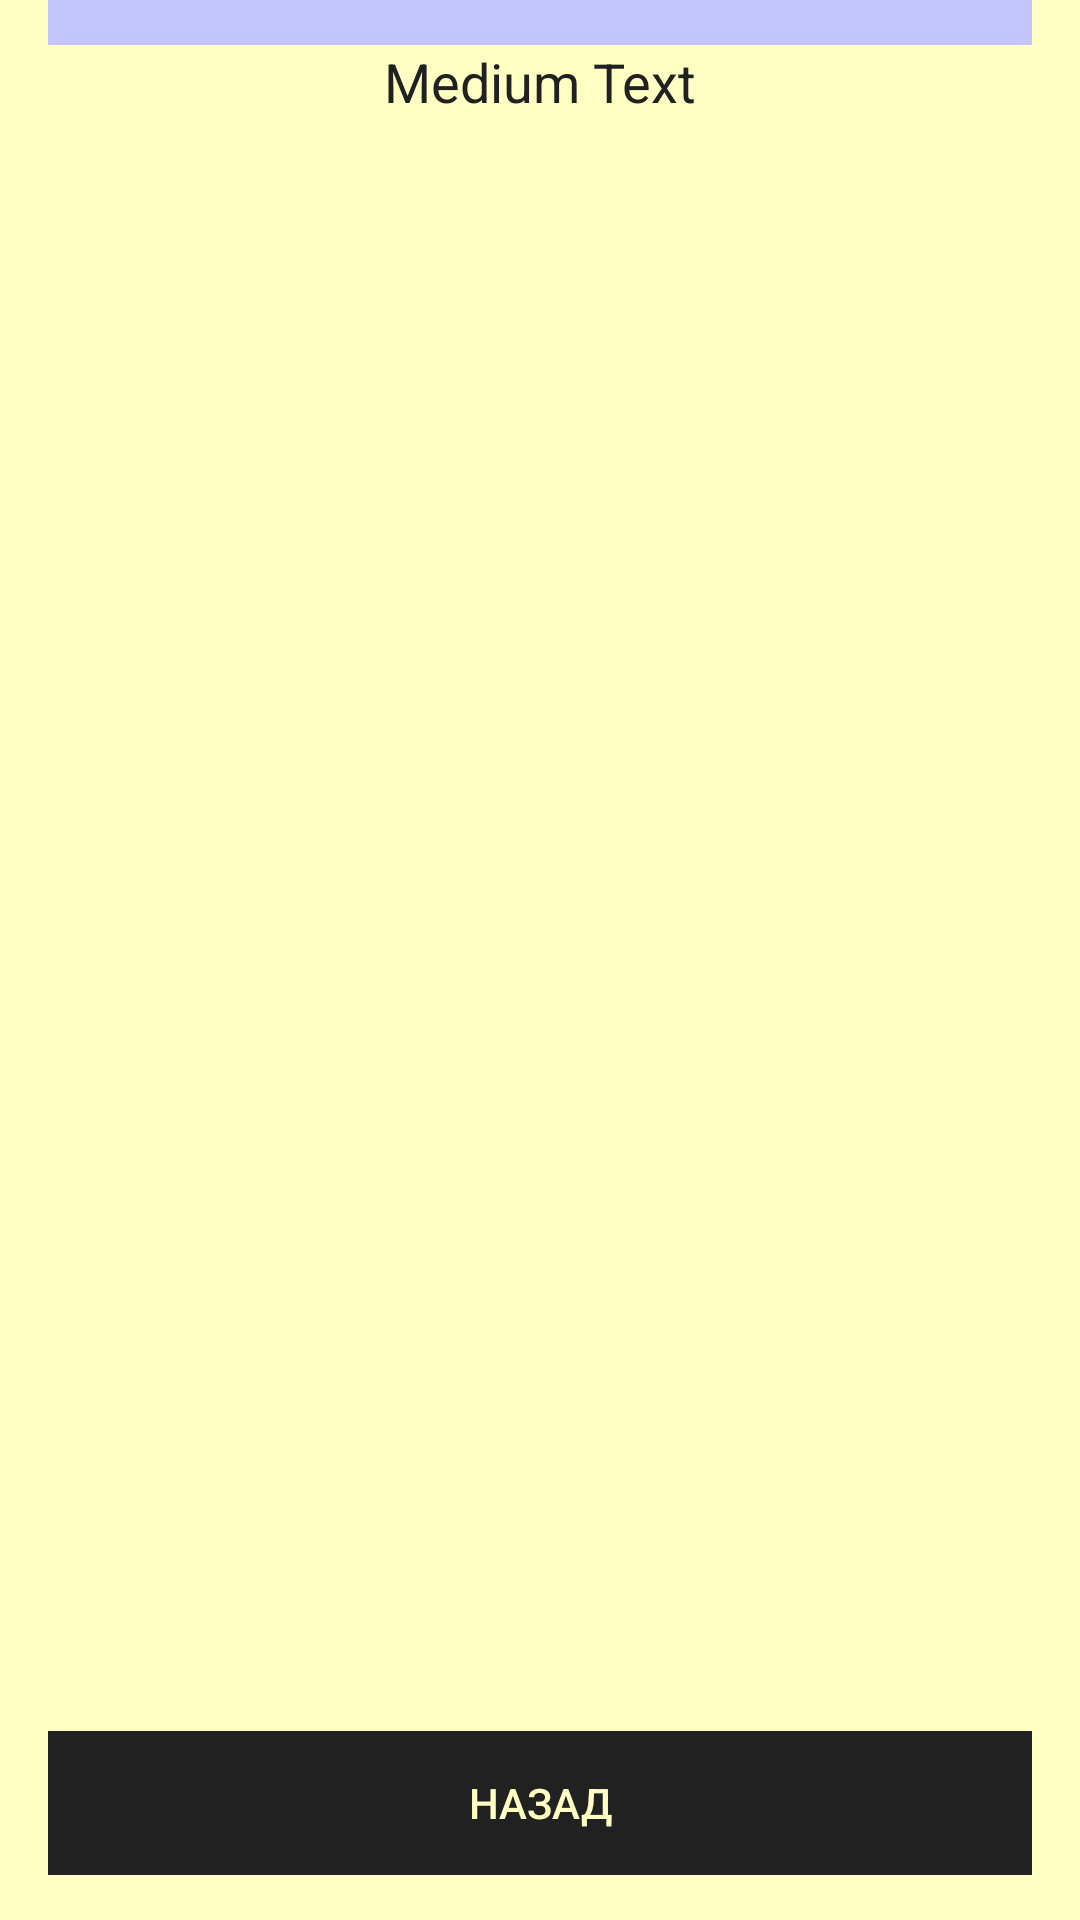

Reconstruct the res/layout file that produces this screen, plus the resources it refers to.
<!-- AndroidManifest.xml: application theme AppTheme -->
<!-- res/layout/main_menu.xml -->
<?xml version="1.0" encoding="utf-8"?>

<RelativeLayout xmlns:android="http://schemas.android.com/apk/res/android"
    android:layout_width="match_parent" android:layout_height="match_parent"
    android:paddingLeft="@dimen/activity_horizontal_margin"
    android:paddingRight="@dimen/activity_horizontal_margin"
    android:background="@color/bkg_main_water">

    <TableLayout
        android:layout_width="match_parent"
        android:layout_height="wrap_content"
        android:layout_alignParentBottom="true"
        android:id="@+id/tableLayout">

        <TableRow
            android:layout_width="match_parent"
            android:layout_height="match_parent"
            android:minHeight="15dp"
            android:background="@color/bkg_jam_true">

            <Button
                android:layout_width="match_parent"
                android:layout_height="match_parent"
                android:text="@string/btn_back11"
                android:id="@+id/button5"
                android:layout_weight="1"
                android:textColor="@color/bkg_main_water"
                android:background="@color/Blacked_2" />

        </TableRow>

        <TableRow
            android:layout_width="match_parent"
            android:layout_height="match_parent"
            android:minHeight="15dp"></TableRow>
    </TableLayout>

    <TableLayout
        android:layout_width="match_parent"
        android:layout_height="wrap_content"
        android:id="@+id/tableLayout2">

        <TableRow
            android:layout_width="fill_parent"
            android:layout_height="match_parent"
            android:minHeight="15dp"
            android:background="@color/bkg_jam_true">

        </TableRow>

    </TableLayout>

    <TableLayout
        android:layout_width="match_parent"
        android:layout_height="match_parent"
        android:layout_alignWithParentIfMissing="false"
        android:layout_column="12"
        android:layout_below="@+id/tableLayout2"
        android:layout_above="@+id/tableLayout">

        <TableRow
            android:layout_width="wrap_content"
            android:layout_height="wrap_content">

            <TextView
                android:layout_width="wrap_content"
                android:layout_height="wrap_content"
                android:textAppearance="?android:attr/textAppearanceMedium"
                android:text="Medium Text"
                android:id="@+id/textView7"
                android:textColor="@color/Blacked_2"
                android:gravity="center_horizontal" />

        </TableRow>

        <TableRow
            android:layout_width="match_parent"
            android:layout_height="match_parent">

            <ListView
                android:layout_width="wrap_content"
                android:layout_height="wrap_content"
                android:id="@+id/listView"
                android:background="@color/bkg_main_water"
                android:textFilterEnabled="false" />
        </TableRow>

    </TableLayout>

</RelativeLayout>
<!-- resources referenced by this layout -->
<resources>
  <color name="Blacked_2">#ff212121</color>
  <color name="bkg_jam_true">#c4c4ff</color>
  <color name="bkg_main_water">#ffffc4</color>
  <dimen name="activity_horizontal_margin">16dp</dimen>
  <string name="btn_back11">Назад</string>
  <style name="AppTheme" parent="Theme.AppCompat.Light.NoActionBar">
          
          <item name="android:windowContentOverlay">@null</item>
          <item name="android:windowNoTitle">true</item>
      </style>
</resources>
